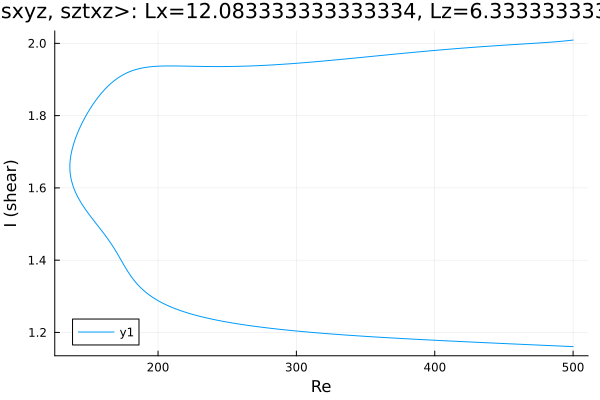

Source data for this figure (header and first rows):
Re, shear
500.0, 2.009
499.6, 2.009
498.2, 2.008
497.1, 2.008
495.7, 2.007
494.3, 2.007
492.9, 2.006
491.5, 2.006
490.1, 2.005
488.6, 2.005
487.2, 2.004
485.8, 2.004
484.4, 2.003
483, 2.003
481.6, 2.003
480.2, 2.002
478.7, 2.002
477.3, 2.002
475.9, 2.001
474.5, 2.001
473.1, 2
471.7, 2
470.3, 2
468.8, 1.999
467.4, 1.999
466, 1.999
464.6, 1.998
463.2, 1.998
461.8, 1.998
460.4, 1.997
458.9, 1.997
457.5, 1.997
456.1, 1.996
454.7, 1.996
453.3, 1.996
451.9, 1.995
450.5, 1.995
449, 1.995
447.6, 1.994
446.2, 1.994
444.8, 1.994
443.4, 1.993
442, 1.993
440.6, 1.992
439.1, 1.992
437.7, 1.992
436.3, 1.991
434.9, 1.991
433.5, 1.991
432.1, 1.99
430.7, 1.99
429.2, 1.989
427.8, 1.989
426.4, 1.989
425, 1.988
423.6, 1.988
422.2, 1.987
421.3, 1.987
419.9, 1.987
418.5, 1.986
... 527 more rows
